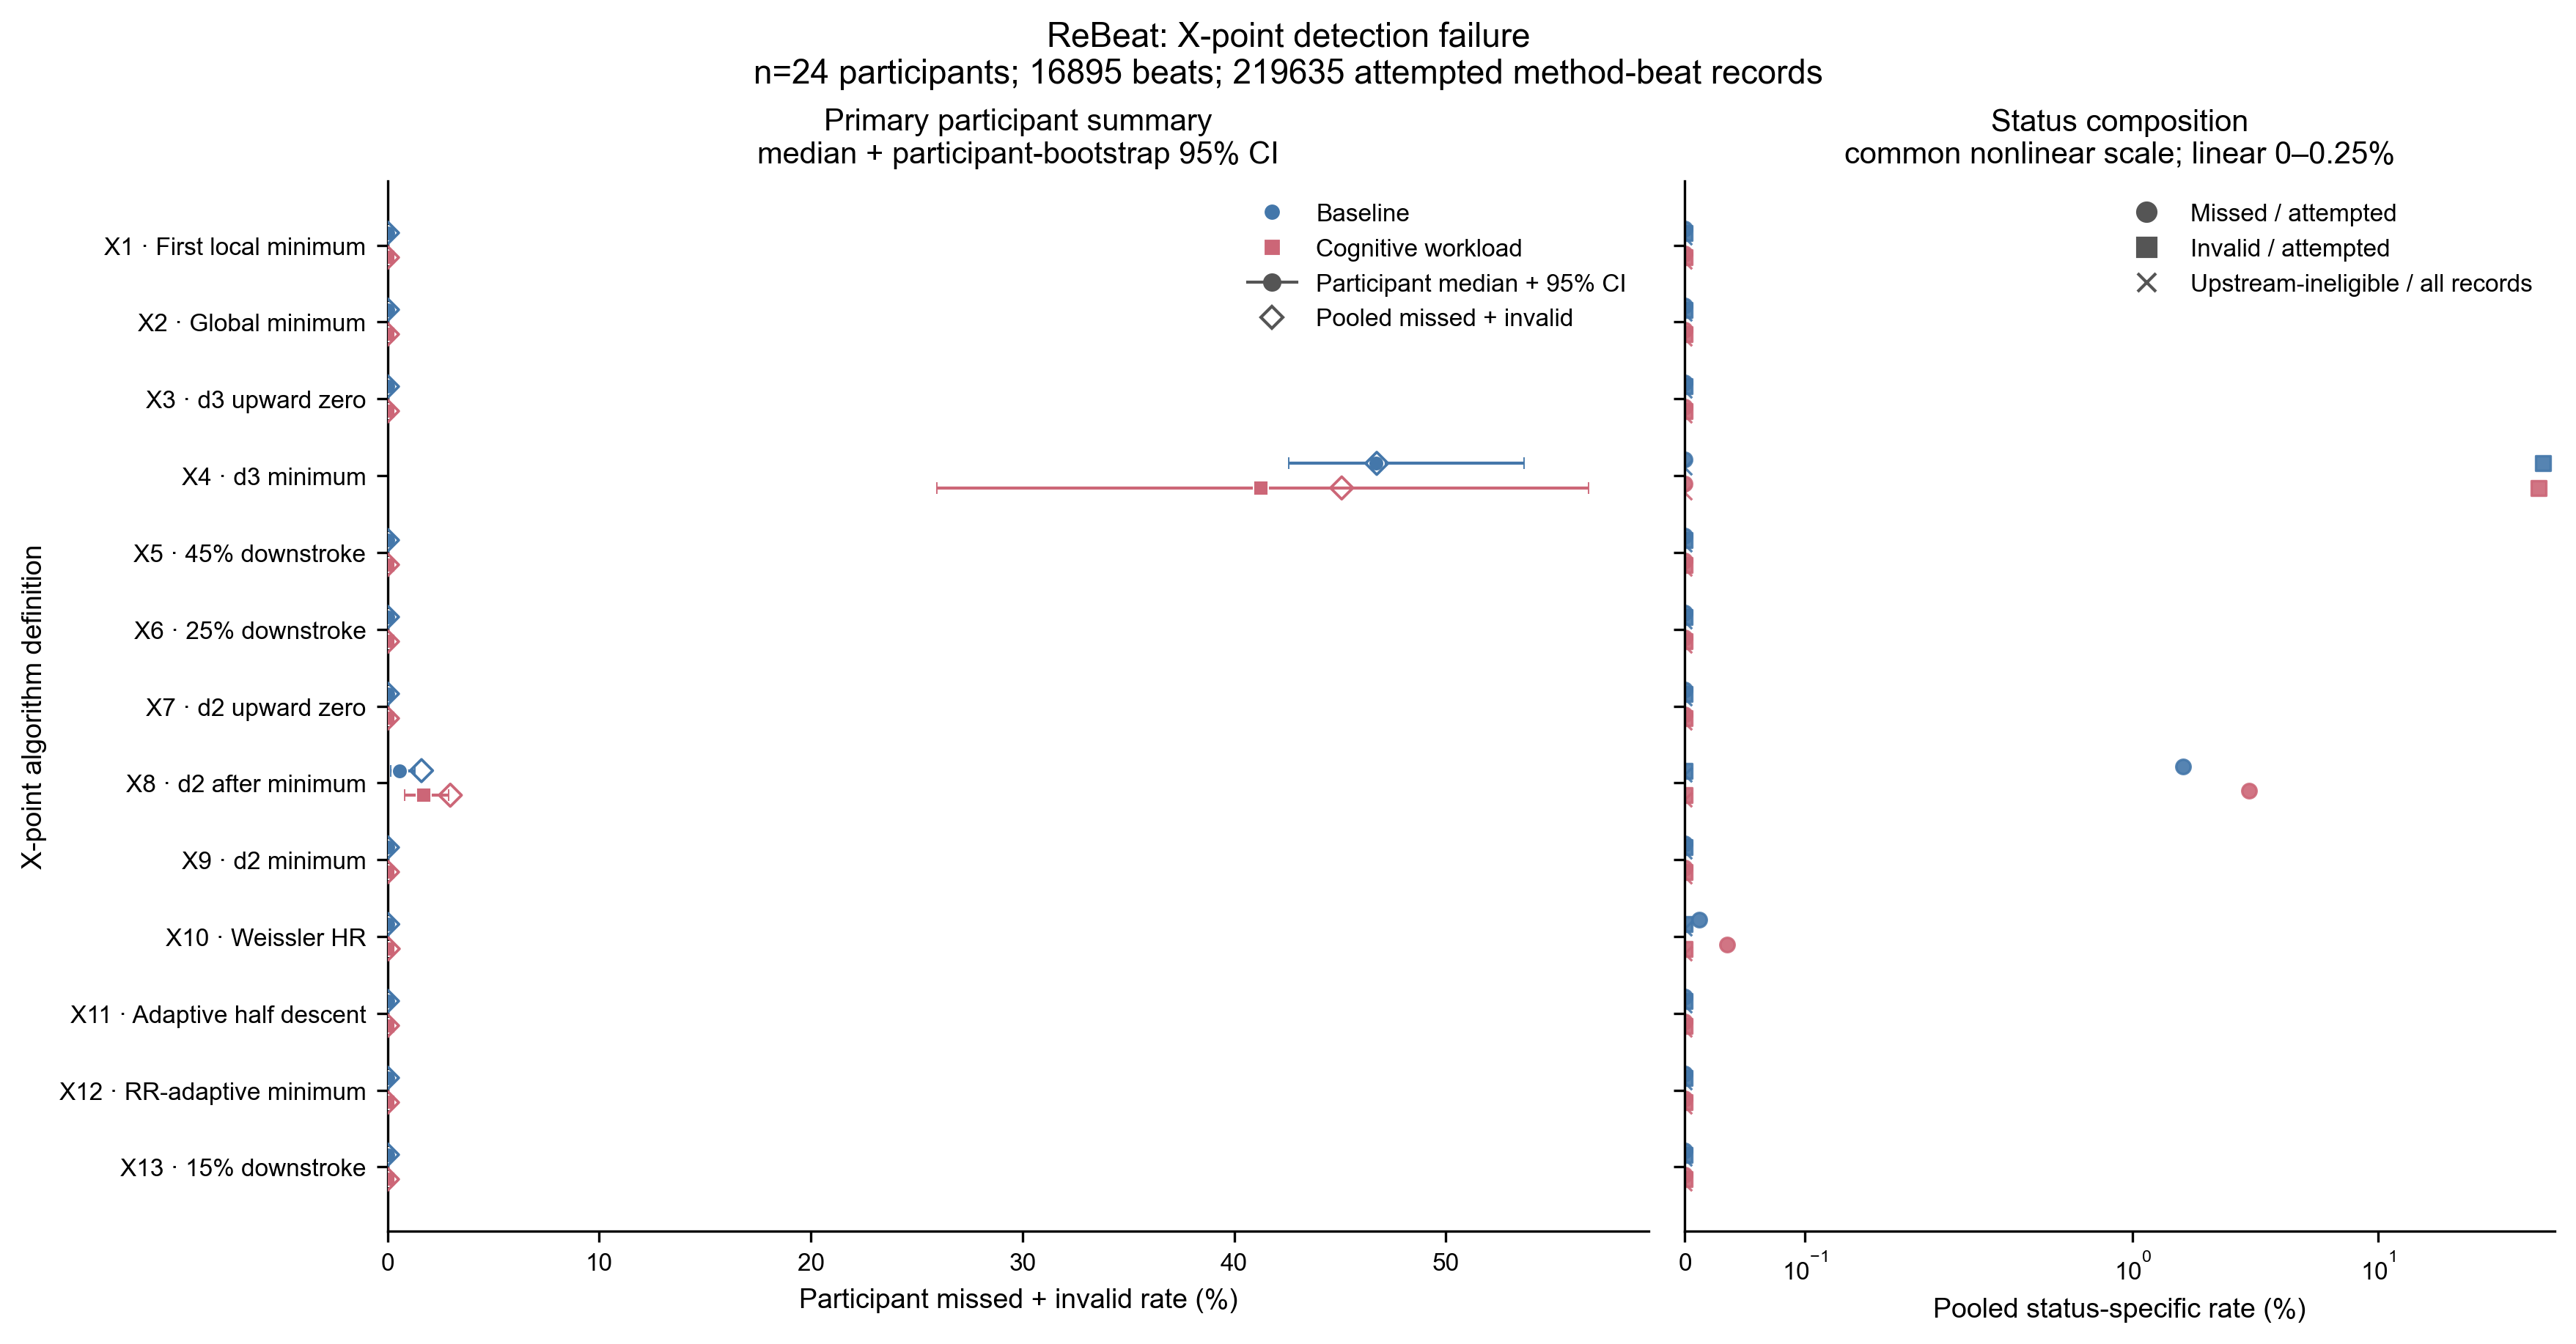

Values plotted in this chart, from the file beside it:
subject_id, condition, algorithm_id, candidate_name, attempted_n, missed_n, invalid_n, failure_rate_pct
rebeat:Subject_01, baseline, X1, X_first_local_minimum, 300, 0, 0, 0.0
rebeat:Subject_01, baseline, X10, X_Weissler_HR, 300, 0, 0, 0.0
rebeat:Subject_01, baseline, X11, X_adaptive_half_descent_to_trough, 300, 0, 0, 0.0
rebeat:Subject_01, baseline, X12, X_rr_adaptive_global_minimum, 300, 0, 0, 0.0
rebeat:Subject_01, baseline, X13, X_15pct_downstroke, 300, 0, 0, 0.0
rebeat:Subject_01, baseline, X2, X_global_minimum, 300, 0, 0, 0.0
rebeat:Subject_01, baseline, X3, X_d3_first_upward_zero_Cplus30_to_nextR, 300, 0, 0, 0.0
rebeat:Subject_01, baseline, X4, X_d3_min_C_to_nextR, 300, 0, 128, 42.67
rebeat:Subject_01, baseline, X5, X_dzdt_45pct_downstroke, 300, 0, 0, 0.0
rebeat:Subject_01, baseline, X6, X_dzdt_25pct_downstroke, 300, 0, 0, 0.0
rebeat:Subject_01, baseline, X7, X_d2_first_upward_zero_Cplus30_to_nextR, 300, 0, 0, 0.0
rebeat:Subject_01, baseline, X8, X_second_derivative_after_minimum, 300, 4, 0, 1.333
rebeat:Subject_01, baseline, X9, X_d2_min_C_to_nextR, 300, 0, 0, 0.0
rebeat:Subject_01, cognitive_workload, X1, X_first_local_minimum, 306, 0, 0, 0.0
rebeat:Subject_01, cognitive_workload, X10, X_Weissler_HR, 306, 0, 0, 0.0
rebeat:Subject_01, cognitive_workload, X11, X_adaptive_half_descent_to_trough, 306, 0, 0, 0.0
rebeat:Subject_01, cognitive_workload, X12, X_rr_adaptive_global_minimum, 306, 0, 0, 0.0
rebeat:Subject_01, cognitive_workload, X13, X_15pct_downstroke, 306, 0, 0, 0.0
rebeat:Subject_01, cognitive_workload, X2, X_global_minimum, 306, 0, 0, 0.0
rebeat:Subject_01, cognitive_workload, X3, X_d3_first_upward_zero_Cplus30_to_nextR, 306, 0, 0, 0.0
rebeat:Subject_01, cognitive_workload, X4, X_d3_min_C_to_nextR, 306, 0, 100, 32.68
rebeat:Subject_01, cognitive_workload, X5, X_dzdt_45pct_downstroke, 306, 0, 0, 0.0
rebeat:Subject_01, cognitive_workload, X6, X_dzdt_25pct_downstroke, 306, 0, 0, 0.0
rebeat:Subject_01, cognitive_workload, X7, X_d2_first_upward_zero_Cplus30_to_nextR, 306, 0, 0, 0.0
rebeat:Subject_01, cognitive_workload, X8, X_second_derivative_after_minimum, 306, 6, 0, 1.961
rebeat:Subject_01, cognitive_workload, X9, X_d2_min_C_to_nextR, 306, 0, 0, 0.0
rebeat:Subject_02, baseline, X1, X_first_local_minimum, 308, 0, 0, 0.0
rebeat:Subject_02, baseline, X10, X_Weissler_HR, 308, 0, 0, 0.0
rebeat:Subject_02, baseline, X11, X_adaptive_half_descent_to_trough, 308, 0, 0, 0.0
rebeat:Subject_02, baseline, X12, X_rr_adaptive_global_minimum, 308, 0, 0, 0.0
rebeat:Subject_02, baseline, X13, X_15pct_downstroke, 308, 0, 0, 0.0
rebeat:Subject_02, baseline, X2, X_global_minimum, 308, 0, 0, 0.0
rebeat:Subject_02, baseline, X3, X_d3_first_upward_zero_Cplus30_to_nextR, 308, 0, 0, 0.0
rebeat:Subject_02, baseline, X4, X_d3_min_C_to_nextR, 308, 0, 152, 49.35
rebeat:Subject_02, baseline, X5, X_dzdt_45pct_downstroke, 308, 0, 0, 0.0
rebeat:Subject_02, baseline, X6, X_dzdt_25pct_downstroke, 308, 0, 0, 0.0
rebeat:Subject_02, baseline, X7, X_d2_first_upward_zero_Cplus30_to_nextR, 308, 0, 0, 0.0
rebeat:Subject_02, baseline, X8, X_second_derivative_after_minimum, 308, 16, 0, 5.195
rebeat:Subject_02, baseline, X9, X_d2_min_C_to_nextR, 308, 0, 0, 0.0
rebeat:Subject_02, cognitive_workload, X1, X_first_local_minimum, 304, 0, 0, 0.0
rebeat:Subject_02, cognitive_workload, X10, X_Weissler_HR, 304, 0, 0, 0.0
rebeat:Subject_02, cognitive_workload, X11, X_adaptive_half_descent_to_trough, 304, 0, 0, 0.0
rebeat:Subject_02, cognitive_workload, X12, X_rr_adaptive_global_minimum, 304, 0, 0, 0.0
rebeat:Subject_02, cognitive_workload, X13, X_15pct_downstroke, 304, 0, 0, 0.0
rebeat:Subject_02, cognitive_workload, X2, X_global_minimum, 304, 0, 0, 0.0
rebeat:Subject_02, cognitive_workload, X3, X_d3_first_upward_zero_Cplus30_to_nextR, 304, 0, 0, 0.0
rebeat:Subject_02, cognitive_workload, X4, X_d3_min_C_to_nextR, 304, 0, 130, 42.76
rebeat:Subject_02, cognitive_workload, X5, X_dzdt_45pct_downstroke, 304, 0, 0, 0.0
rebeat:Subject_02, cognitive_workload, X6, X_dzdt_25pct_downstroke, 304, 0, 0, 0.0
rebeat:Subject_02, cognitive_workload, X7, X_d2_first_upward_zero_Cplus30_to_nextR, 304, 0, 0, 0.0
rebeat:Subject_02, cognitive_workload, X8, X_second_derivative_after_minimum, 304, 26, 0, 8.553
rebeat:Subject_02, cognitive_workload, X9, X_d2_min_C_to_nextR, 304, 0, 0, 0.0
rebeat:Subject_03, baseline, X1, X_first_local_minimum, 374, 0, 0, 0.0
rebeat:Subject_03, baseline, X10, X_Weissler_HR, 374, 0, 0, 0.0
rebeat:Subject_03, baseline, X11, X_adaptive_half_descent_to_trough, 374, 0, 0, 0.0
rebeat:Subject_03, baseline, X12, X_rr_adaptive_global_minimum, 374, 0, 0, 0.0
rebeat:Subject_03, baseline, X13, X_15pct_downstroke, 374, 0, 0, 0.0
rebeat:Subject_03, baseline, X2, X_global_minimum, 374, 0, 0, 0.0
rebeat:Subject_03, baseline, X3, X_d3_first_upward_zero_Cplus30_to_nextR, 374, 0, 0, 0.0
rebeat:Subject_03, baseline, X4, X_d3_min_C_to_nextR, 374, 0, 103, 27.54
... 564 more rows
